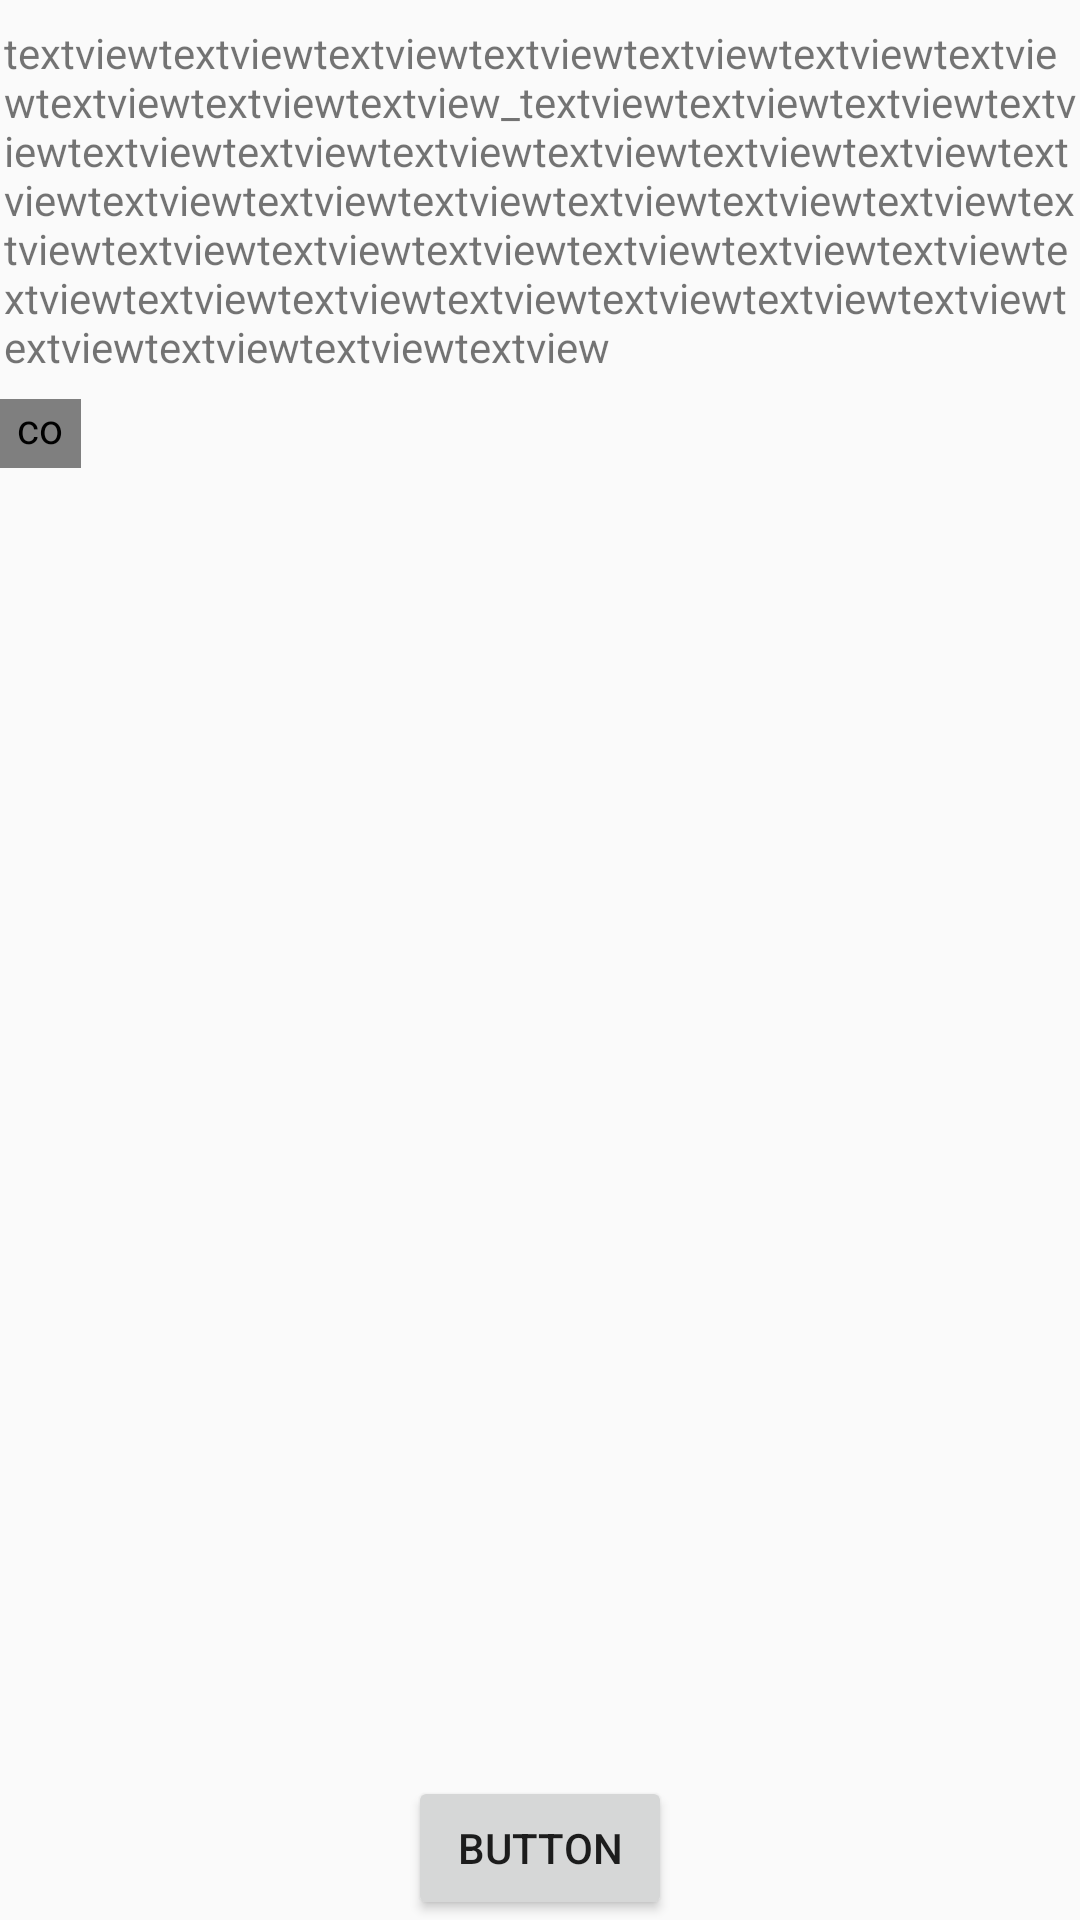

Produce the Android XML layout that renders to this screen, including the resource entries it uses.
<!-- AndroidManifest.xml: application theme AppTheme -->
<!-- res/layout/activity_activity8.xml -->
<?xml version="1.0" encoding="utf-8"?>
<android.support.constraint.ConstraintLayout
  xmlns:android="http://schemas.android.com/apk/res/android"
  xmlns:app="http://schemas.android.com/apk/res-auto"
  xmlns:tools="http://schemas.android.com/tools"
  android:layout_width="match_parent"
  android:layout_height="match_parent"
  tools:context="com.visualcamp.test.softkeytest.activity8">

  <Button
    android:id="@+id/button12"
    android:layout_width="wrap_content"
    android:layout_height="wrap_content"
    android:text="Button"
    android:layout_marginRight="8dp"
    app:layout_constraintRight_toRightOf="parent"
    android:layout_marginLeft="8dp"
    app:layout_constraintLeft_toLeftOf="parent"
    app:layout_constraintBottom_toBottomOf="parent"
    android:layout_marginBottom="0dp"/>
  <TextView
    android:id="@+id/textView6"
    android:layout_width="wrap_content"
    android:layout_height="wrap_content"
    android:text="@string/text"
    android:layout_marginLeft="8dp"
    app:layout_constraintLeft_toLeftOf="parent"
    android:layout_marginRight="8dp"
    app:layout_constraintRight_toRightOf="parent"
    app:layout_constraintTop_toTopOf="parent"
    android:layout_marginTop="8dp"
    app:layout_constraintHorizontal_bias="0.437"/>

  <com.visualcamp.test.softkeytest.customView.HideSoftKeyView
    android:layout_width="27dp"
    android:layout_height="23dp"
    tools:layout_editor_absoluteX="111dp"
    android:layout_marginTop="8dp"
    app:layout_constraintTop_toBottomOf="@+id/textView6"/>
</android.support.constraint.ConstraintLayout>
<!-- resources referenced by this layout -->
<resources>
  <string name="text">textviewtextviewtextviewtextviewtextviewtextviewtextviewtextviewtextviewtextview_textviewtextviewtextviewtextviewtextviewtextviewtextviewtextviewtextviewtextviewtextviewtextviewtextviewtextviewtextviewtextviewtextviewtextviewtextviewtextviewtextviewtextviewtextviewtextviewtextviewtextviewtextviewtextviewtextviewtextviewtextviewtextviewtextviewtextviewtextview</string>
  <style name="AppTheme" parent="Theme.AppCompat.Light.DarkActionBar">
      
      <item name="colorPrimary">@color/colorPrimary</item>
      <item name="colorPrimaryDark">@color/colorPrimaryDark</item>
      <item name="colorAccent">@color/colorAccent</item>
    </style>
  <!-- not gathered from this repository: default colours our renderer supplied (Android Studio template values) -->
  <color name="colorPrimary">#FF6200EE</color>
  <color name="colorPrimaryDark">#FF3700B3</color>
  <color name="colorAccent">#FF03DAC5</color>
</resources>
